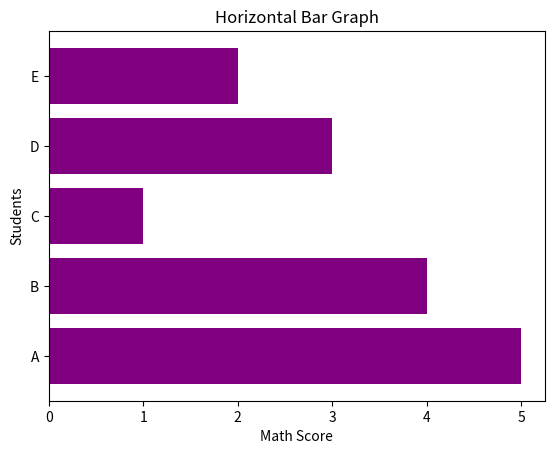

Write Python code to recreate this figure.
# this show us the horizontal Bar Graph using "plt.barh(x,y)"

from matplotlib import pyplot as plt
x = ['A','B','C','D','E']
y = [5,4,1,3,2]
plt.barh(x,y,color = 'purple')
plt.title("Horizontal Bar Graph")
plt.xlabel("Math Score")
plt.ylabel("Students")
plt.show()